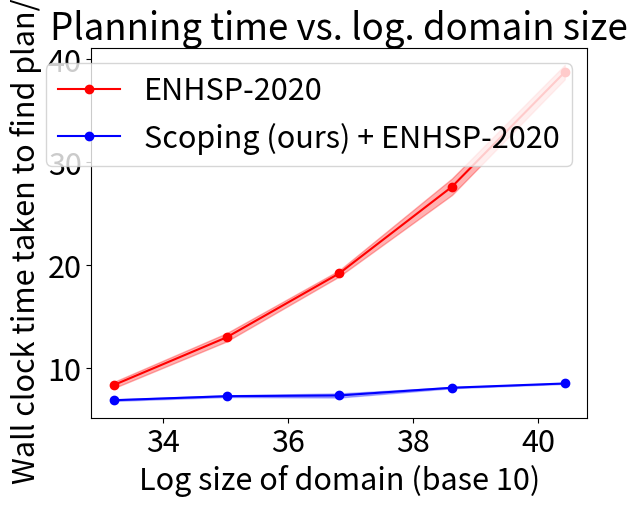

This figure's Python source:
from matplotlib import pyplot as plt
import numpy as np

plt.rcParams.update({'font.size': 22})

def errorfill(x, y, yerr, color=None, alpha_fill=0.3, ax=None, linestyle=None, plt_label=None, marker=None, alpha=None, linewidth=None):
    ax = ax if ax is not None else plt.gca()
    # if color is None:
    #     color = ax._get_lines.color_cycle.next()
    if np.isscalar(yerr) or len(yerr) == len(y):
        ymin = y - yerr
        ymax = y + yerr
    elif len(yerr) == 2:
        ymin, ymax = yerr
    #ax.errorbar(x, y, yerr=yerr, ecolor=color, label=plt_label)
    ax.plot(x, y, color=color, label=plt_label, linestyle=linestyle, marker=marker, alpha=alpha, linewidth=linewidth)
    #ax.errorbar(x, y, yerr = ymax - y, label=plt_label, linestyle=linestyle, color=color)
    ax.fill_between(x, ymax, ymin, color=color, alpha=alpha_fill)

def plot():
    plt.figure(1)

    domain_num = np.log10(np.array([16.0*(10 ** 32),10.24*(10 ** 34),65.546 * (10 ** 35),41.943 * (10 ** 37),26.844 * (10 ** 39)]))

    planner_time = np.array([8.38, 13.0, 19.2, 27.6, 38.7])
    planner_stddev = np.array([0.3,0.4,0.3,0.8,0.7])
    planner_with_error = [planner_time - planner_stddev, planner_time + planner_stddev]

    planner_and_scoper_time = np.array([6.91,7.30,7.37,8.12,8.53])
    planner_and_scoper_stddev = np.array([0.07,0.08,0.2,0.05,0.04])
    pands_with_error = [planner_and_scoper_time - planner_and_scoper_stddev, planner_and_scoper_time + planner_and_scoper_stddev]

    errorfill(domain_num, planner_time, yerr=planner_with_error, color='red', linestyle='-', plt_label='ENHSP-2020', marker='o')
    errorfill(domain_num, planner_and_scoper_time, yerr=pands_with_error, color='blue', linestyle='-', plt_label='Scoping (ours) + ENHSP-2020', marker = 'o')

    plt.xlabel('Log size of domain (base 10)')
    plt.ylabel('Wall clock time taken to find plan/s')
    plt.title('Planning time vs. log. domain size')
#    plt.legend(bbox_to_anchor=(1.05, 1), loc='upper left', borderaxespad=0.)
    plt.legend()

    plt.show()

if __name__ == '__main__':
    plot()
